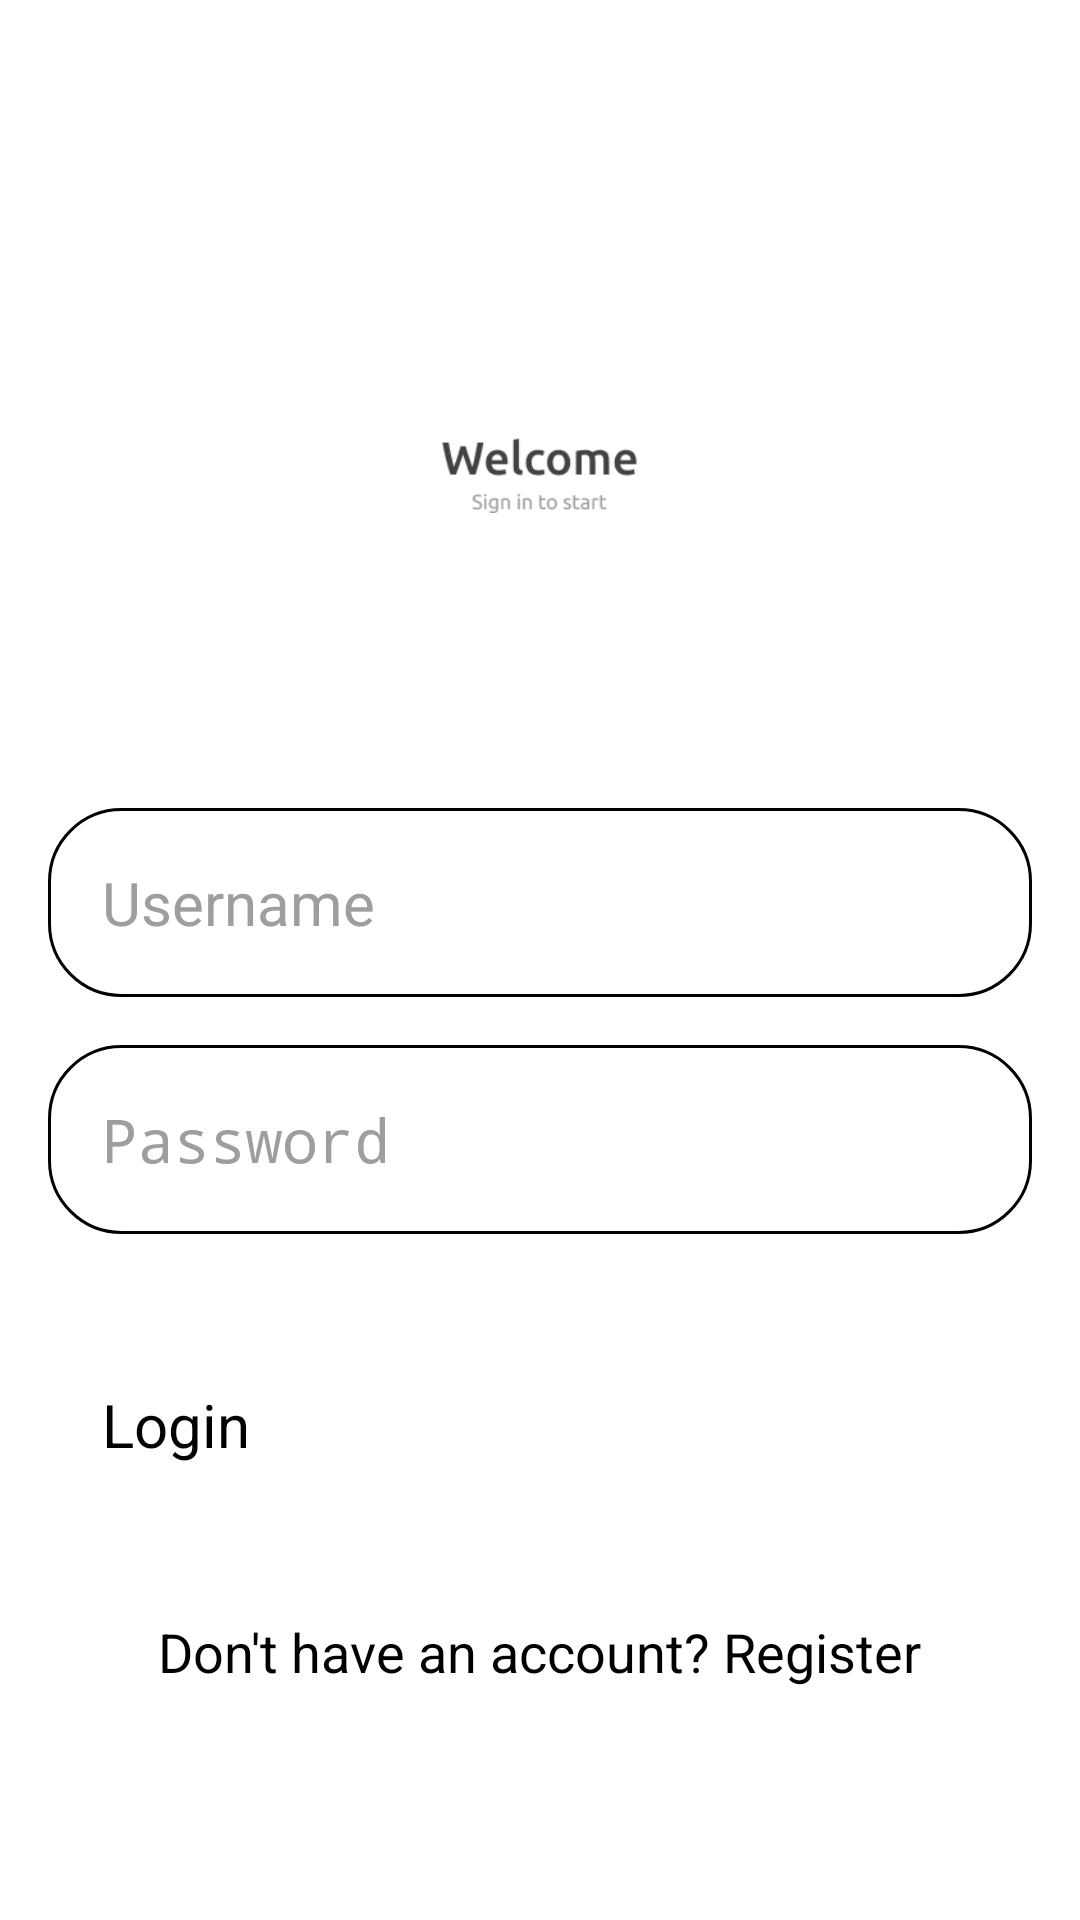

Here is an Android app screen rendered from its layout file. Give the layout XML and the strings, colors and styles it references.
<!-- AndroidManifest.xml: application theme Theme.JsonPlaceholderTypicode -->
<!-- res/layout/fragment_login.xml -->
<?xml version="1.0" encoding="utf-8"?>
<androidx.constraintlayout.widget.ConstraintLayout xmlns:android="http://schemas.android.com/apk/res/android"
    xmlns:app="http://schemas.android.com/apk/res-auto"
    xmlns:tools="http://schemas.android.com/tools"
    android:layout_width="match_parent"
    android:layout_height="match_parent">

    <LinearLayout
        android:layout_width="match_parent"
        android:layout_height="match_parent"
        android:gravity="center"
        android:orientation="vertical"
        android:padding="16dp">

        <ImageView
            android:layout_width="160dp"
            android:layout_height="160dp"
            android:src="@drawable/ic_profile" />
        <EditText
            android:layout_width="match_parent"
            android:layout_height="wrap_content"
            android:layout_marginTop="32dp"
            android:hint="@string/username"
            android:textColor="@color/text_01"
            android:textColorHint="@color/text_02"
            android:textSize="20sp"
            android:background="@drawable/rounded_corner"
            android:padding="18dp"
            android:inputType="text"
            android:id="@+id/username_input"
            />
        <EditText
            android:layout_width="match_parent"
            android:layout_height="wrap_content"
            android:layout_marginTop="16dp"
            android:hint="Password"
            android:textColor="@color/text_01"
            android:textColorHint="@color/text_02"
            android:textSize="20sp"
            android:background="@drawable/rounded_corner"
            android:padding="18dp"
            android:inputType="textPassword"
            android:id="@+id/password_input"
            />

        <Button
            android:id="@+id/login_btn"
            android:layout_width="match_parent"
            android:layout_height="wrap_content"
            android:text="Login"
            android:background="@drawable/rounded_corner"
            android:backgroundTint="@color/ui_01"
            android:textColor="@color/text_01"
            android:padding="18dp"
            android:layout_marginTop="32dp"
            android:textSize="20sp"
            />

        <TextView
            android:id="@+id/tv_register"
            android:layout_width="wrap_content"
            android:layout_height="wrap_content"
            android:text="Don't have an account? Register"
            android:textSize="18sp"
            android:textColor="@color/text_01"
            android:layout_marginTop="32dp" />

    </LinearLayout>
</androidx.constraintlayout.widget.ConstraintLayout>
<!-- resources referenced by this layout -->
<resources>
  <color name="text_01">#000000</color>
  <color name="text_02">#A09D9D</color>
  <color name="ui_01">#FFFFFF</color>
  <!-- drawable ic_profile: png bitmap (drawable, 3741 bytes) -->
  <!-- drawable rounded_corner (drawable) -->
  <?xml version="1.0" encoding="utf-8"?>
  <shape xmlns:android="http://schemas.android.com/apk/res/android"
      android:shape="rectangle">
      <corners android:radius="24dp"/>
      <stroke android:width="1dip" android:color="@color/text_01"/>
  </shape>
  <string name="username">Username</string>
</resources>
